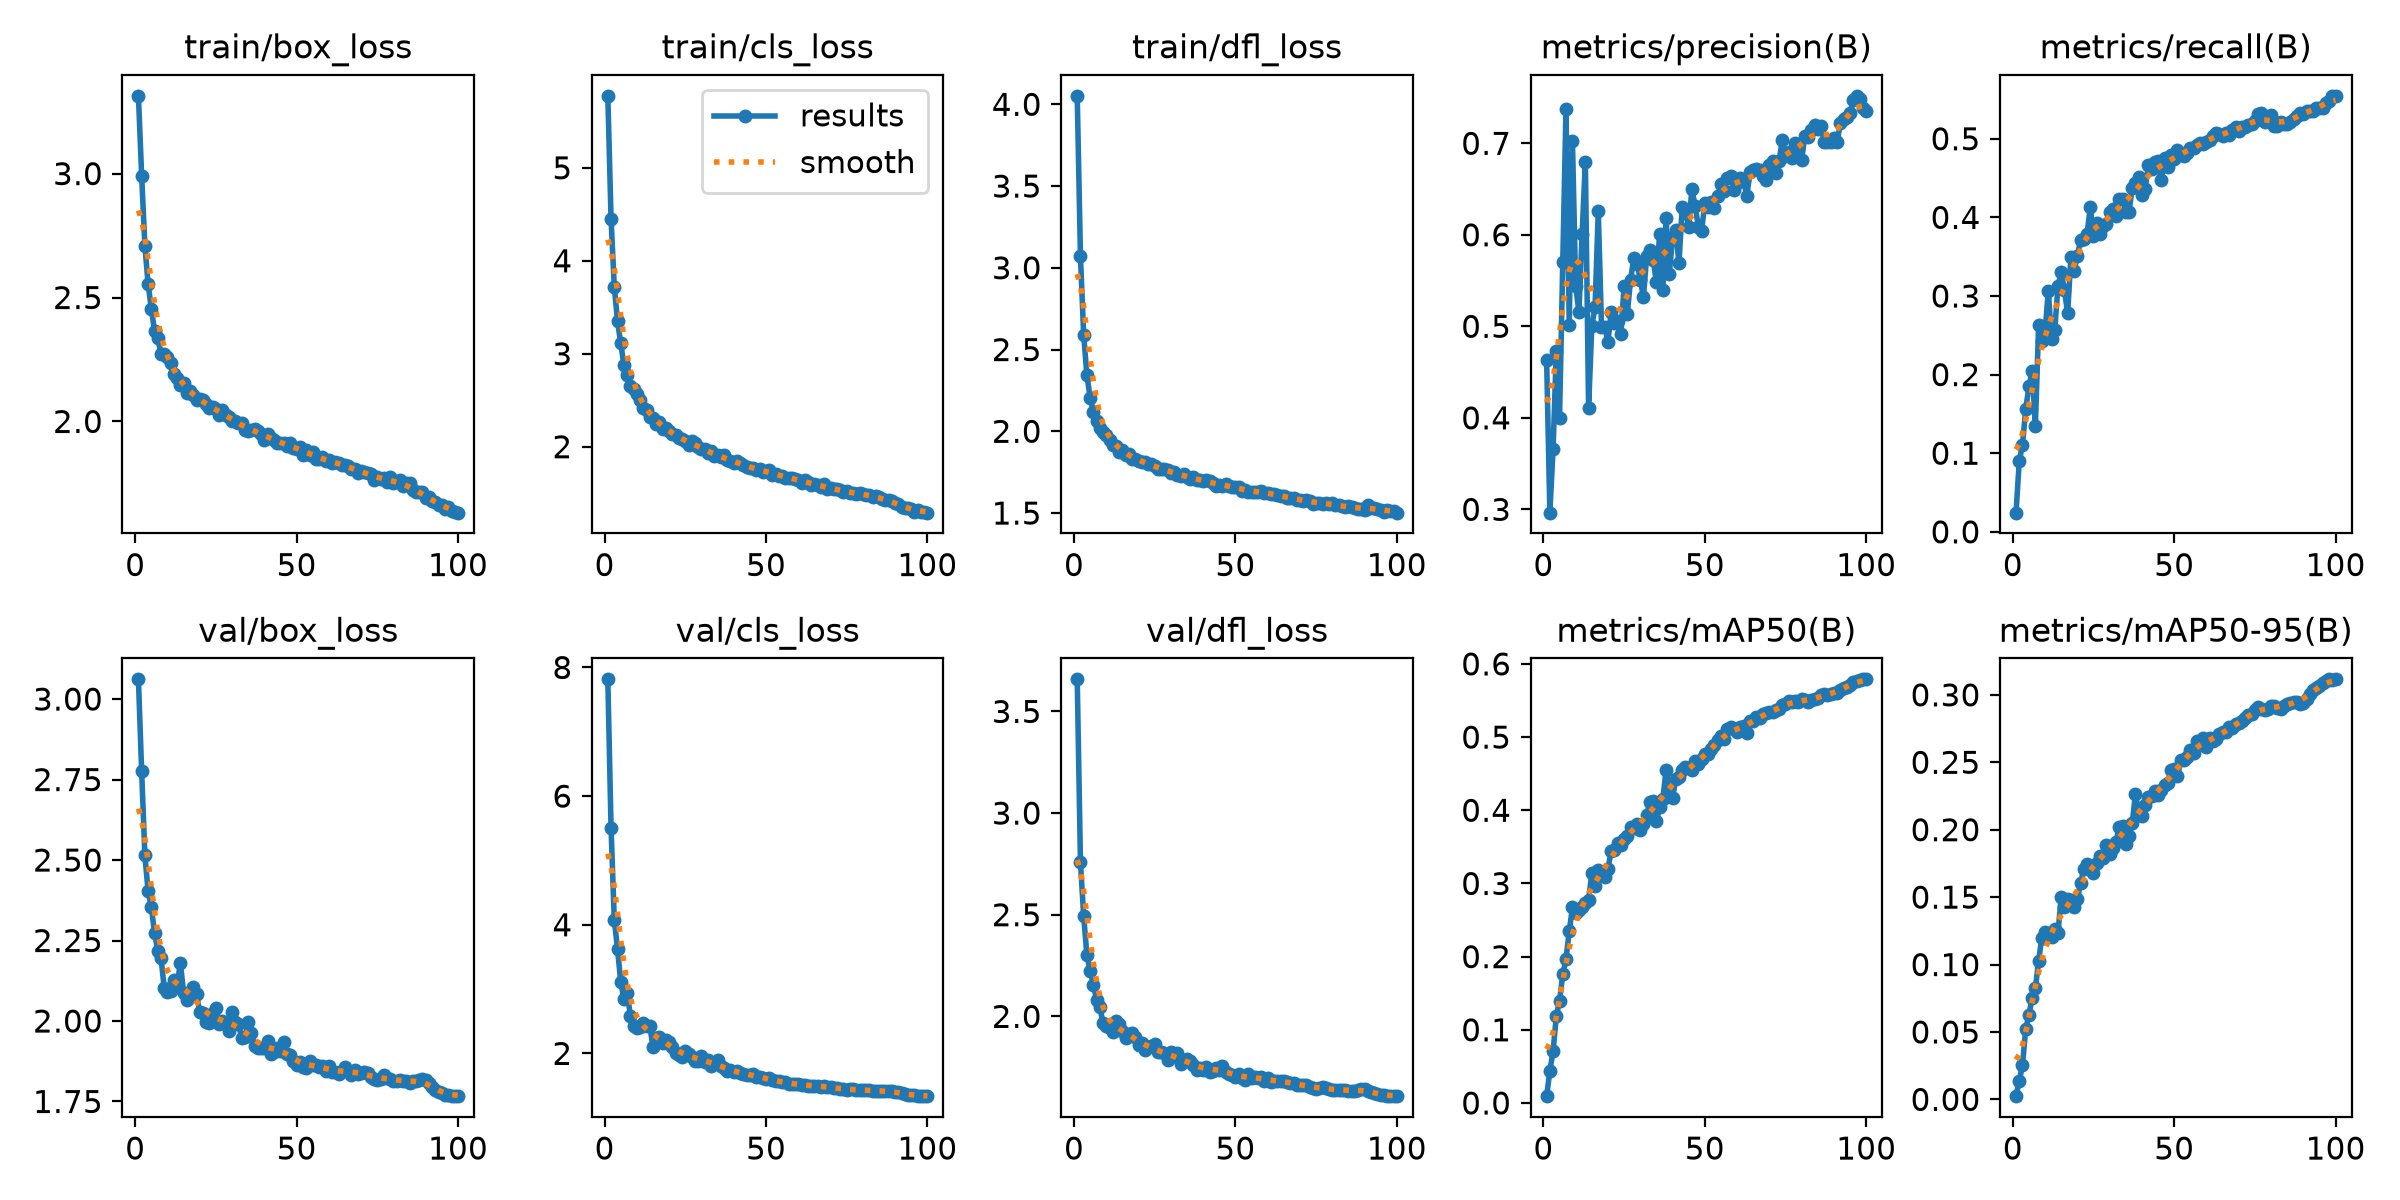

The file beside this chart, header and first rows:
epoch, time, train/box_loss, train/cls_loss, train/dfl_loss, metrics/precision(B), metrics/recall(B), metrics/mAP50(B), metrics/mAP50-95(B), val/box_loss, val/cls_loss, val/dfl_loss, lr/pg0, lr/pg1, lr/pg2, lr/pg3, lr/pg4, lr/pg5, lr/pg6, lr/pg7
1, 49.18, 3.314, 5.774, 4.052, 0.4637, 0.02439, 0.00932, 0.0024, 3.061, 7.816, 3.658, 0.009981, 0.003327, 0.009981, 0.003327, 0.009981, 0.003327, 0.009981, 0.003327
2, 81.68, 2.992, 4.452, 3.07, 0.2964, 0.0898, 0.04384, 0.01353, 2.775, 5.509, 2.76, 0.01978, 0.006594, 0.01978, 0.006594, 0.01978, 0.006594, 0.01978, 0.006594
3, 112.7, 2.709, 3.721, 2.588, 0.3661, 0.1109, 0.07058, 0.02549, 2.515, 4.076, 2.493, 0.02939, 0.009796, 0.02939, 0.009796, 0.02939, 0.009796, 0.02939, 0.009796
4, 143.6, 2.555, 3.352, 2.343, 0.4727, 0.1558, 0.1187, 0.05209, 2.403, 3.63, 2.301, 0.02911, 0.009703, 0.02911, 0.009703, 0.02911, 0.009703, 0.02911, 0.009703
5, 174.5, 2.454, 3.111, 2.207, 0.3998, 0.1853, 0.1396, 0.06263, 2.353, 3.109, 2.225, 0.02881, 0.009604, 0.02881, 0.009604, 0.02881, 0.009604, 0.02881, 0.009604
6, 205.1, 2.365, 2.878, 2.118, 0.5699, 0.2041, 0.1756, 0.07542, 2.274, 2.845, 2.157, 0.02851, 0.009505, 0.02851, 0.009505, 0.02851, 0.009505, 0.02851, 0.009505
7, 235.8, 2.337, 2.77, 2.061, 0.7374, 0.1351, 0.1967, 0.08236, 2.219, 2.934, 2.082, 0.02822, 0.009406, 0.02822, 0.009406, 0.02822, 0.009406, 0.02822, 0.009406
8, 266.6, 2.272, 2.658, 2.019, 0.5014, 0.2626, 0.2344, 0.1029, 2.195, 2.587, 2.047, 0.02792, 0.009307, 0.02792, 0.009307, 0.02792, 0.009307, 0.02792, 0.009307
9, 297.2, 2.273, 2.616, 1.997, 0.7024, 0.2428, 0.2672, 0.1201, 2.102, 2.424, 1.968, 0.02762, 0.009208, 0.02762, 0.009208, 0.02762, 0.009208, 0.02762, 0.009208
10, 327.9, 2.259, 2.565, 1.98, 0.5445, 0.2545, 0.2597, 0.1238, 2.09, 2.4, 1.954, 0.02733, 0.009109, 0.02733, 0.009109, 0.02733, 0.009109, 0.02733, 0.009109
11, 358.7, 2.237, 2.501, 1.949, 0.5153, 0.3068, 0.2632, 0.1218, 2.093, 2.415, 1.942, 0.02703, 0.00901, 0.02703, 0.00901, 0.02703, 0.00901, 0.02703, 0.00901
12, 389.5, 2.192, 2.414, 1.918, 0.6013, 0.2454, 0.2673, 0.1205, 2.128, 2.479, 1.923, 0.02673, 0.008911, 0.02673, 0.008911, 0.02673, 0.008911, 0.02673, 0.008911
13, 420.2, 2.175, 2.39, 1.912, 0.6799, 0.2568, 0.2737, 0.1262, 2.113, 2.421, 1.979, 0.02644, 0.008812, 0.02644, 0.008812, 0.02644, 0.008812, 0.02644, 0.008812
14, 451, 2.146, 2.323, 1.874, 0.411, 0.3128, 0.277, 0.1235, 2.18, 2.426, 1.962, 0.02614, 0.008713, 0.02614, 0.008713, 0.02614, 0.008713, 0.02614, 0.008713
15, 481.6, 2.154, 2.31, 1.886, 0.5005, 0.3308, 0.3143, 0.1502, 2.087, 2.101, 1.93, 0.02584, 0.008614, 0.02584, 0.008614, 0.02584, 0.008614, 0.02584, 0.008614
16, 512.6, 2.115, 2.248, 1.854, 0.5211, 0.3071, 0.2969, 0.1425, 2.064, 2.247, 1.895, 0.02555, 0.008515, 0.02555, 0.008515, 0.02555, 0.008515, 0.02555, 0.008515
17, 543.2, 2.123, 2.264, 1.86, 0.6259, 0.278, 0.3183, 0.1485, 2.08, 2.259, 1.916, 0.02525, 0.008416, 0.02525, 0.008416, 0.02525, 0.008416, 0.02525, 0.008416
18, 574, 2.106, 2.191, 1.831, 0.4998, 0.3501, 0.3151, 0.1447, 2.106, 2.166, 1.92, 0.02495, 0.008317, 0.02495, 0.008317, 0.02495, 0.008317, 0.02495, 0.008317
19, 605, 2.085, 2.207, 1.831, 0.4995, 0.3322, 0.3091, 0.1429, 2.083, 2.208, 1.896, 0.02465, 0.008218, 0.02465, 0.008218, 0.02465, 0.008218, 0.02465, 0.008218
20, 635.8, 2.09, 2.164, 1.816, 0.4834, 0.3509, 0.3198, 0.1485, 2.028, 2.183, 1.858, 0.02436, 0.008119, 0.02436, 0.008119, 0.02436, 0.008119, 0.02436, 0.008119
21, 666.5, 2.088, 2.139, 1.815, 0.5155, 0.3717, 0.3447, 0.1604, 2.026, 2.102, 1.869, 0.02406, 0.00802, 0.02406, 0.00802, 0.02406, 0.00802, 0.02406, 0.00802
22, 697.2, 2.069, 2.127, 1.814, 0.5038, 0.3724, 0.3456, 0.1708, 1.998, 2.002, 1.833, 0.02376, 0.007921, 0.02376, 0.007921, 0.02376, 0.007921, 0.02376, 0.007921
23, 727.9, 2.054, 2.09, 1.802, 0.5058, 0.3784, 0.3549, 0.1746, 1.993, 1.973, 1.849, 0.02347, 0.007822, 0.02347, 0.007822, 0.02347, 0.007822, 0.02347, 0.007822
24, 758.7, 2.059, 2.084, 1.798, 0.4914, 0.4132, 0.3529, 0.1706, 2.024, 1.939, 1.852, 0.02317, 0.007723, 0.02317, 0.007723, 0.02317, 0.007723, 0.02317, 0.007723
25, 789.3, 2.05, 2.06, 1.785, 0.544, 0.376, 0.3604, 0.1676, 2.041, 2.041, 1.864, 0.02287, 0.007624, 0.02287, 0.007624, 0.02287, 0.007624, 0.02287, 0.007624
26, 820, 2.027, 2.023, 1.767, 0.5139, 0.3932, 0.365, 0.1753, 1.99, 1.992, 1.826, 0.02258, 0.007525, 0.02258, 0.007525, 0.02258, 0.007525, 0.02258, 0.007525
27, 852.7, 2.045, 2.057, 1.772, 0.5509, 0.3786, 0.3765, 0.1808, 1.999, 1.949, 1.824, 0.02228, 0.007426, 0.02228, 0.007426, 0.02228, 0.007426, 0.02228, 0.007426
28, 885.2, 2.028, 2.039, 1.767, 0.5744, 0.3896, 0.376, 0.1787, 1.992, 1.886, 1.821, 0.02198, 0.007327, 0.02198, 0.007327, 0.02198, 0.007327, 0.02198, 0.007327
29, 917.4, 2.017, 1.997, 1.764, 0.5685, 0.3911, 0.3807, 0.1885, 1.968, 1.875, 1.784, 0.02168, 0.007228, 0.02168, 0.007228, 0.02168, 0.007228, 0.02168, 0.007228
30, 950.1, 2.001, 1.978, 1.745, 0.5511, 0.4068, 0.3736, 0.1818, 2.027, 1.961, 1.823, 0.02139, 0.007129, 0.02139, 0.007129, 0.02139, 0.007129, 0.02139, 0.007129
31, 982.7, 2, 1.975, 1.752, 0.532, 0.4103, 0.3807, 0.1862, 1.997, 1.87, 1.804, 0.02109, 0.00703, 0.02109, 0.00703, 0.02109, 0.00703, 0.02109, 0.00703
32, 1014, 1.994, 1.934, 1.735, 0.577, 0.402, 0.3941, 0.1912, 1.99, 1.901, 1.82, 0.02079, 0.006931, 0.02079, 0.006931, 0.02079, 0.006931, 0.02079, 0.006931
33, 1046, 1.995, 1.95, 1.725, 0.5833, 0.4238, 0.4108, 0.202, 1.949, 1.797, 1.766, 0.0205, 0.006832, 0.0205, 0.006832, 0.0205, 0.006832, 0.0205, 0.006832
34, 1079, 1.965, 1.899, 1.738, 0.5724, 0.4235, 0.4132, 0.2026, 1.95, 1.832, 1.783, 0.0202, 0.006733, 0.0202, 0.006733, 0.0202, 0.006733, 0.0202, 0.006733
35, 1112, 1.961, 1.908, 1.723, 0.5485, 0.4071, 0.385, 0.1893, 1.997, 1.891, 1.79, 0.0199, 0.006634, 0.0199, 0.006634, 0.0199, 0.006634, 0.0199, 0.006634
36, 1145, 1.967, 1.885, 1.706, 0.6005, 0.4068, 0.4043, 0.1951, 1.963, 1.808, 1.781, 0.01961, 0.006535, 0.01961, 0.006535, 0.01961, 0.006535, 0.01961, 0.006535
37, 1177, 1.97, 1.909, 1.723, 0.5396, 0.4377, 0.4151, 0.2049, 1.922, 1.776, 1.759, 0.01931, 0.006436, 0.01931, 0.006436, 0.01931, 0.006436, 0.01931, 0.006436
38, 1208, 1.962, 1.86, 1.704, 0.6184, 0.4439, 0.4551, 0.2265, 1.917, 1.721, 1.738, 0.01901, 0.006337, 0.01901, 0.006337, 0.01901, 0.006337, 0.01901, 0.006337
39, 1240, 1.95, 1.848, 1.7, 0.5569, 0.4512, 0.4288, 0.2122, 1.917, 1.742, 1.748, 0.01871, 0.006238, 0.01871, 0.006238, 0.01871, 0.006238, 0.01871, 0.006238
40, 1271, 1.924, 1.826, 1.695, 0.5972, 0.4284, 0.4174, 0.2103, 1.917, 1.705, 1.737, 0.01842, 0.006139, 0.01842, 0.006139, 0.01842, 0.006139, 0.01842, 0.006139
41, 1303, 1.95, 1.851, 1.702, 0.605, 0.4365, 0.4426, 0.218, 1.937, 1.727, 1.751, 0.01812, 0.00604, 0.01812, 0.00604, 0.01812, 0.00604, 0.01812, 0.00604
42, 1334, 1.934, 1.823, 1.694, 0.5688, 0.4661, 0.4459, 0.2243, 1.898, 1.696, 1.725, 0.01782, 0.005941, 0.01782, 0.005941, 0.01782, 0.005941, 0.01782, 0.005941
43, 1366, 1.926, 1.798, 1.684, 0.6304, 0.4612, 0.4547, 0.2253, 1.904, 1.685, 1.732, 0.01753, 0.005842, 0.01753, 0.005842, 0.01753, 0.005842, 0.01753, 0.005842
44, 1397, 1.915, 1.785, 1.667, 0.6256, 0.4698, 0.4585, 0.2287, 1.915, 1.671, 1.747, 0.01723, 0.005743, 0.01723, 0.005743, 0.01723, 0.005743, 0.01723, 0.005743
45, 1428, 1.914, 1.774, 1.669, 0.6085, 0.4712, 0.4573, 0.2255, 1.907, 1.669, 1.739, 0.01693, 0.005644, 0.01693, 0.005644, 0.01693, 0.005644, 0.01693, 0.005644
46, 1460, 1.912, 1.775, 1.668, 0.65, 0.4474, 0.4551, 0.2295, 1.935, 1.676, 1.755, 0.01664, 0.005545, 0.01664, 0.005545, 0.01664, 0.005545, 0.01664, 0.005545
47, 1491, 1.9, 1.748, 1.675, 0.6316, 0.475, 0.4678, 0.2333, 1.898, 1.632, 1.725, 0.01634, 0.005446, 0.01634, 0.005446, 0.01634, 0.005446, 0.01634, 0.005446
48, 1522, 1.914, 1.765, 1.667, 0.609, 0.4639, 0.4632, 0.2349, 1.894, 1.638, 1.717, 0.01604, 0.005347, 0.01604, 0.005347, 0.01604, 0.005347, 0.01604, 0.005347
49, 1554, 1.893, 1.727, 1.658, 0.6037, 0.4788, 0.47, 0.2444, 1.877, 1.625, 1.714, 0.01574, 0.005248, 0.01574, 0.005248, 0.01574, 0.005248, 0.01574, 0.005248
50, 1585, 1.887, 1.738, 1.66, 0.6348, 0.4741, 0.4773, 0.2451, 1.863, 1.595, 1.704, 0.01545, 0.005149, 0.01545, 0.005149, 0.01545, 0.005149, 0.01545, 0.005149
51, 1616, 1.898, 1.746, 1.661, 0.6308, 0.4857, 0.4767, 0.2401, 1.872, 1.614, 1.714, 0.01515, 0.00505, 0.01515, 0.00505, 0.01515, 0.00505, 0.01515, 0.00505
52, 1648, 1.865, 1.691, 1.637, 0.6361, 0.482, 0.4831, 0.2516, 1.858, 1.586, 1.695, 0.01485, 0.004951, 0.01485, 0.004951, 0.01485, 0.004951, 0.01485, 0.004951
53, 1678, 1.887, 1.712, 1.642, 0.6289, 0.4782, 0.4887, 0.2518, 1.853, 1.564, 1.685, 0.01456, 0.004852, 0.01456, 0.004852, 0.01456, 0.004852, 0.01456, 0.004852
54, 1709, 1.865, 1.682, 1.629, 0.6422, 0.4817, 0.4956, 0.2536, 1.875, 1.567, 1.715, 0.01426, 0.004753, 0.01426, 0.004753, 0.01426, 0.004753, 0.01426, 0.004753
55, 1740, 1.876, 1.689, 1.631, 0.6558, 0.4877, 0.502, 0.2594, 1.862, 1.551, 1.696, 0.01396, 0.004654, 0.01396, 0.004654, 0.01396, 0.004654, 0.01396, 0.004654
56, 1770, 1.85, 1.666, 1.63, 0.6479, 0.4885, 0.4971, 0.2569, 1.864, 1.558, 1.702, 0.01367, 0.004555, 0.01367, 0.004555, 0.01367, 0.004555, 0.01367, 0.004555
57, 1801, 1.85, 1.666, 1.631, 0.662, 0.4925, 0.5107, 0.2658, 1.856, 1.528, 1.697, 0.01337, 0.004456, 0.01337, 0.004456, 0.01337, 0.004456, 0.01337, 0.004456
58, 1832, 1.858, 1.668, 1.632, 0.6648, 0.4946, 0.5135, 0.265, 1.86, 1.527, 1.704, 0.01307, 0.004357, 0.01307, 0.004357, 0.01307, 0.004357, 0.01307, 0.004357
59, 1863, 1.839, 1.654, 1.626, 0.6488, 0.4936, 0.5111, 0.2678, 1.844, 1.523, 1.681, 0.01277, 0.004258, 0.01277, 0.004258, 0.01277, 0.004258, 0.01277, 0.004258
60, 1894, 1.843, 1.641, 1.62, 0.657, 0.496, 0.507, 0.2614, 1.859, 1.53, 1.696, 0.01248, 0.004159, 0.01248, 0.004159, 0.01248, 0.004159, 0.01248, 0.004159
... 40 more rows
